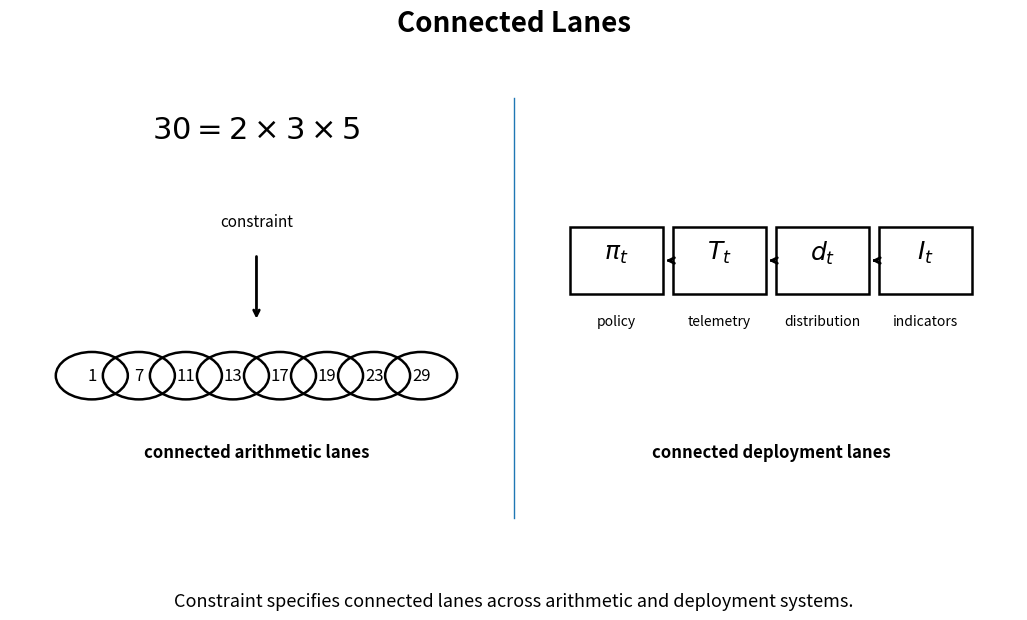
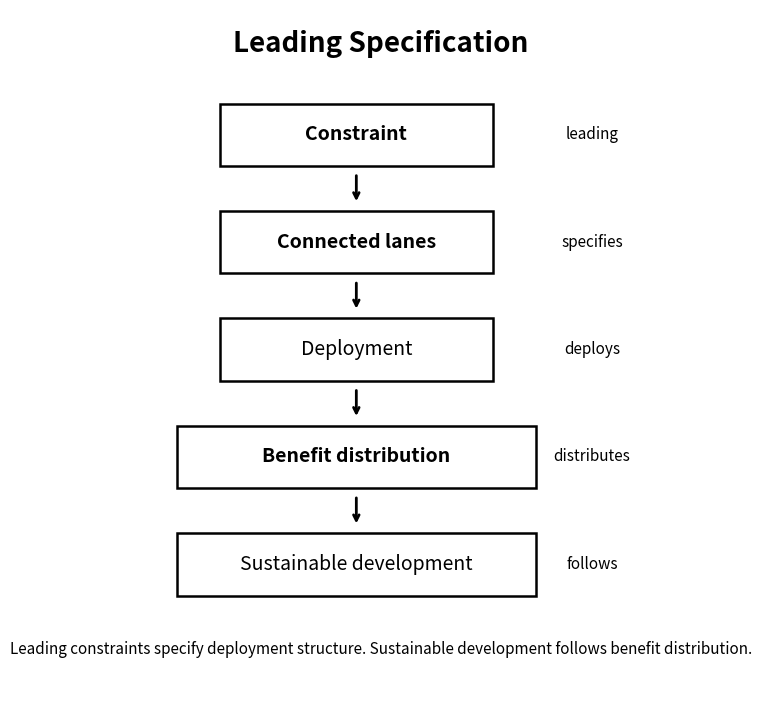
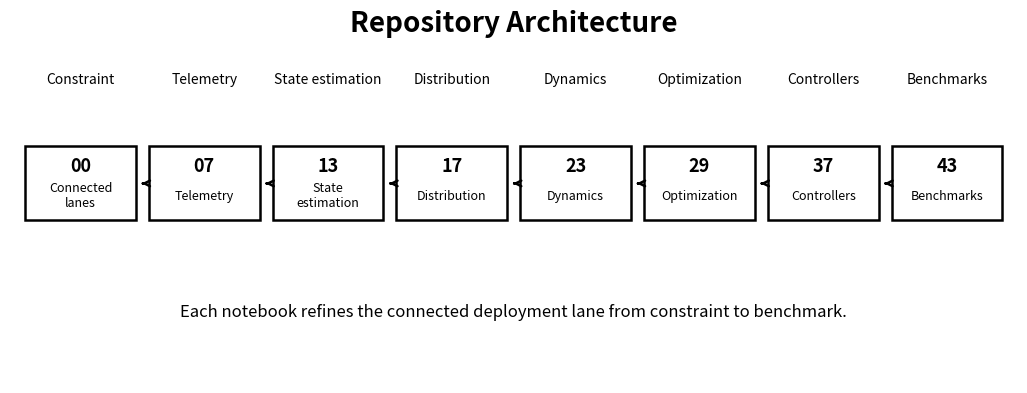

Reproduce these figures in Python, in order.
from pathlib import Path
from zipfile import ZipFile
import numpy as np
import matplotlib.pyplot as plt

ROOT = Path.cwd()
if ROOT.name == "notebooks":
    ROOT = ROOT.parent

FIGURES = ROOT / "figures"
RESULTS = ROOT / "results"
DATA = ROOT / "data"

for folder in [FIGURES, RESULTS, DATA]:
    folder.mkdir(parents=True, exist_ok=True)

def savefig(name):
    path = FIGURES / name
    plt.savefig(path, dpi=240, bbox_inches="tight")
    print("saved:", path)
    return path

print("ROOT:", ROOT)

residues = [1, 7, 11, 13, 17, 19, 23, 29]

plt.figure(figsize=(13, 6))
ax = plt.gca()
ax.axis("off")

ax.text(0.5, 0.95, "Connected Lanes", ha="center", va="center", fontsize=20, fontweight="bold")

ax.text(0.25, 0.78, r"$30 = 2 \times 3 \times 5$", ha="center", fontsize=22)
ax.text(0.25, 0.65, "constraint", ha="center", fontsize=11)
ax.annotate("", xy=(0.25, 0.51), xytext=(0.25, 0.61), arrowprops=dict(arrowstyle="->", linewidth=2))

xs = np.linspace(0.09, 0.41, len(residues))
for x, r in zip(xs, residues):
    ax.add_patch(plt.Circle((x, 0.43), 0.035, fill=False, linewidth=1.8))
    ax.text(x, 0.43, str(r), ha="center", va="center", fontsize=12)
ax.text(0.25, 0.31, "connected arithmetic lanes", ha="center", fontsize=12, fontweight="bold")

labels = [r"$\pi_t$", r"$T_t$", r"$d_t$", r"$I_t$"]
subs = ["policy", "telemetry", "distribution", "indicators"]
x2 = np.linspace(0.60, 0.90, len(labels))
y2 = 0.60
for i, (x, lab, sub) in enumerate(zip(x2, labels, subs)):
    ax.add_patch(plt.Rectangle((x-0.045, y2-0.05), 0.09, 0.10, fill=False, linewidth=1.8))
    ax.text(x, y2+0.012, lab, ha="center", va="center", fontsize=18)
    ax.text(x, y2-0.09, sub, ha="center", va="center", fontsize=10)
    if i < len(labels)-1:
        ax.annotate("", xy=(x2[i+1]-0.055, y2), xytext=(x+0.055, y2), arrowprops=dict(arrowstyle="->", linewidth=2))

ax.text(0.75, 0.31, "connected deployment lanes", ha="center", fontsize=12, fontweight="bold")
ax.plot([0.5, 0.5], [0.22, 0.84], linewidth=1)
ax.text(0.5, 0.09, "Constraint specifies connected lanes across arithmetic and deployment systems.", ha="center", fontsize=13)

savefig("00_connected_lanes.png")
plt.show()

plt.figure(figsize=(8, 9))
ax = plt.gca()
ax.axis("off")

steps = ["Constraint", "Connected lanes", "Deployment", "Benefit distribution", "Sustainable development"]
ys = np.linspace(0.82, 0.20, len(steps))
x = 0.46

for i, (step, y) in enumerate(zip(steps, ys)):
    width = 0.44 if len(step) < 18 else 0.58
    ax.add_patch(plt.Rectangle((x-width/2, y-0.045), width, 0.09, fill=False, linewidth=1.8))
    ax.text(x, y, step, ha="center", va="center", fontsize=14, fontweight="bold" if i in [0,1,3] else None)
    if i < len(steps)-1:
        ax.annotate("", xy=(x, ys[i+1]+0.055), xytext=(x, y-0.055), arrowprops=dict(arrowstyle="->", linewidth=2))

side = ["leading", "specifies", "deploys", "distributes", "follows"]
for word, y in zip(side, ys):
    ax.text(0.84, y, word, ha="center", va="center", fontsize=11)

ax.text(0.5, 0.94, "Leading Specification", ha="center", fontsize=20, fontweight="bold")
ax.text(0.5, 0.07, "Leading constraints specify deployment structure. Sustainable development follows benefit distribution.", ha="center", fontsize=11)

savefig("00_leading_specification.png")
plt.show()

plt.figure(figsize=(13, 4.8))
ax = plt.gca()
ax.axis("off")

stages = [
    ("00", "Connected\nlanes", "Constraint"),
    ("07", "Telemetry", "Telemetry"),
    ("13", "State\nestimation", "State estimation"),
    ("17", "Distribution", "Distribution"),
    ("23", "Dynamics", "Dynamics"),
    ("29", "Optimization", "Optimization"),
    ("37", "Controllers", "Controllers"),
    ("43", "Benchmarks", "Benchmarks"),
]

xs = np.linspace(0.07, 0.93, len(stages))
y = 0.54

for i, (num, title, top) in enumerate(stages):
    ax.add_patch(plt.Rectangle((xs[i]-0.055, y-0.10), 0.11, 0.20, fill=False, linewidth=1.8))
    ax.text(xs[i], y+0.045, num, ha="center", va="center", fontsize=13, fontweight="bold")
    ax.text(xs[i], y-0.035, title, ha="center", va="center", fontsize=9)
    ax.text(xs[i], 0.82, top, ha="center", va="center", fontsize=10)
    if i < len(stages)-1:
        ax.annotate("", xy=(xs[i+1]-0.065, y), xytext=(xs[i]+0.065, y), arrowprops=dict(arrowstyle="->", linewidth=1.8))

ax.text(0.5, 0.95, "Repository Architecture", ha="center", fontsize=20, fontweight="bold")
ax.text(0.5, 0.18, "Each notebook refines the connected deployment lane from constraint to benchmark.", ha="center", fontsize=12)

savefig("00_repository_architecture.png")
plt.show()

from pathlib import Path
from zipfile import ZipFile

ROOT = Path.cwd()
if ROOT.name == "notebooks":
    ROOT = ROOT.parent

ZIP = ROOT / "benefits-distribution-00-context-outputs.zip"

with ZipFile(ZIP, "w") as z:
    for folder_name in ["figures", "results", "data"]:
        folder = ROOT / folder_name
        if folder.exists():
            for file in folder.rglob("*"):
                if file.is_file():
                    z.write(file, file.relative_to(ROOT))

print("Created:", ZIP)

try:
    from google.colab import files
    files.download(str(ZIP))
except Exception:
    try:
        from IPython.display import FileLink, display
        display(FileLink(str(ZIP)))
    except Exception:
        print("Download manually:", ZIP)
